Photos from the image-classification dataset "dataset" in the GitHub repository ayushshedame-ai/Road-Construction-monitoring-. Its 6 classes are: earthwork, 1 gsb, 2 wmm, 3 dbm, bituminous concrete asphalt, road markings.

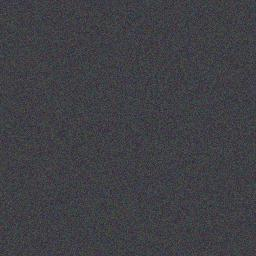
Label: 3 dbm

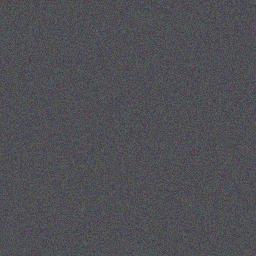
Label: road markings

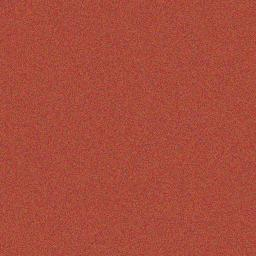
Label: 2 wmm

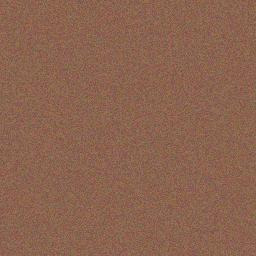
Label: earthwork

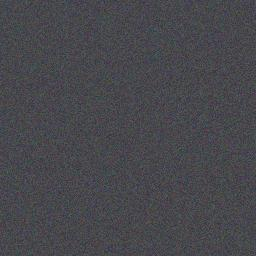
Label: bituminous concrete asphalt

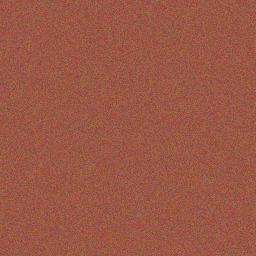
Label: 1 gsb
